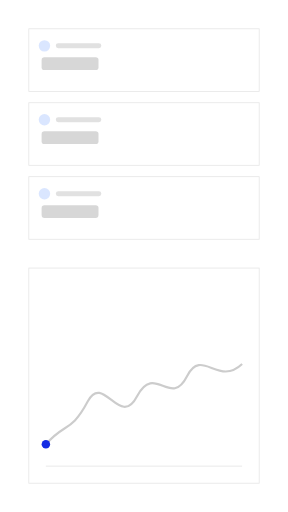
t = 0.00 s
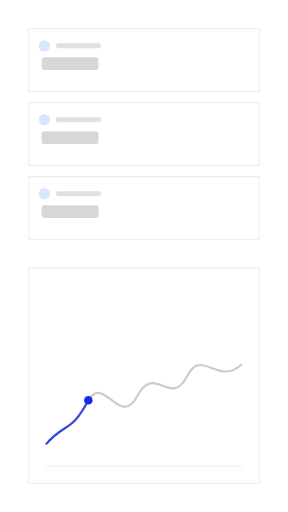
t = 2.23 s
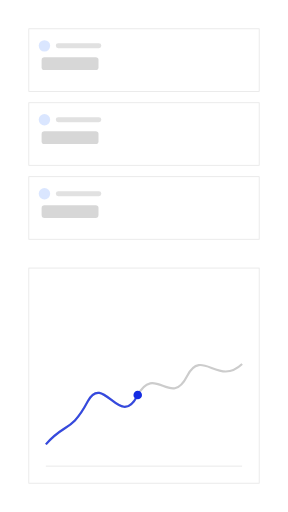
t = 3.47 s
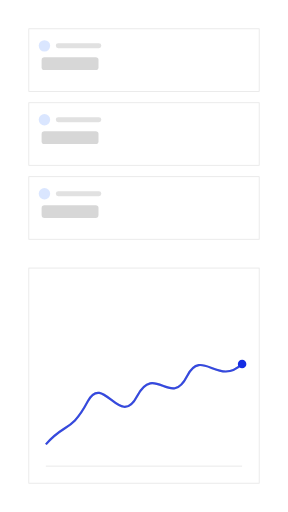
t = 5.95 s
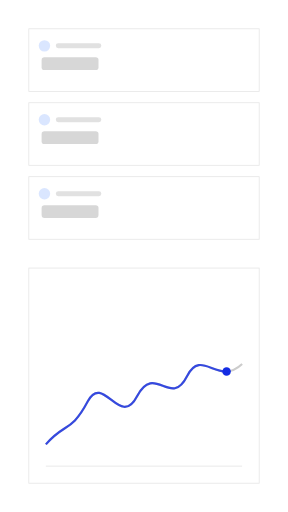
t = 7.43 s
t = 9.41 s: frame unchanged from t = 0.00 s, image omitted

The animated SVG that drew these frames (rendered in a browser with its animation timeline set to each time). Animation: 3 SMIL elements (animate=1,animateMotion=1,set=1); one cycle of 9.41 s, repeats indefinitely.

<?xml version="1.0" encoding="UTF-8"?>
<svg xmlns="http://www.w3.org/2000/svg" width="405" height="720" viewBox="0 0 1000 1778" role="img" aria-labelledby="title description">
  <title id="title">qa-segnatura-motion-set.progress-signal — chart-sweep</title>
  <desc id="description">Minimal dashboard product illustration generated from /Users/victor.toupar/Documents/dev/qa-segnatura.</desc>
  <style>
    :root {
      --accent: #142ce3;
      --accent-1: #142ce3;
      --accent-2: #142ce3;
      --accent-3: #142ce3;
      --accent-4: #142ce3;
      --accent-soft: color-mix(in oklab, #142ce3 12%, oklch(1 0 0));
      --background: oklch(1 0 0);
      --border: oklch(0.922 0 0);
      --border-strong: color-mix(in oklab, oklch(0.145 0 0) 18%, oklch(1 0 0));
      --cursor-outline: oklch(1 0 0);
      --ink: oklch(0.145 0 0);
      --muted: oklch(0.97 0 0);
      --canvas: oklch(1 0 0);
      --radius: 0px;
      --surface: oklch(1 0 0);
      --tag-1: color-mix(in oklab, #142ce3 14%, oklch(1 0 0));
      --tag-2: color-mix(in oklab, #142ce3 14%, oklch(1 0 0));
      --tag-3: color-mix(in oklab, #142ce3 14%, oklch(1 0 0));
      --tag-4: color-mix(in oklab, #142ce3 14%, oklch(1 0 0));
      --line-hair: 2.4691; --line-base: 4.9383; --line-strong: 5.5556; --line-heavy: 7.4074; --cursor-scale: 2.1728;
    }
    @media (min-width: 0px) { :root { --line-hair: 4.6875; --line-base: 7.8125; --line-strong: 8.75; --line-heavy: 10.9375; --cursor-scale: 3.5; } }
    @media (min-width: 192px) { :root { --line-hair: 3.9063; --line-base: 6.5104; --line-strong: 7.2917; --line-heavy: 9.1146; --cursor-scale: 2.9167; } }
    @media (min-width: 230px) { :root { --line-hair: 3.2609; --line-base: 5.4348; --line-strong: 6.087; --line-heavy: 7.6087; --cursor-scale: 2.4348; } }
    @media (min-width: 276px) { :root { --line-hair: 2.7174; --line-base: 4.9383; --line-strong: 5.5556; --line-heavy: 7.4074; --cursor-scale: 2.1728; } }
    @media (min-width: 332px) { :root { --line-hair: 2.4691; --line-base: 4.9383; --line-strong: 5.5556; --line-heavy: 7.4074; --cursor-scale: 2.1728; } }
    @media (min-width: 398px) { :root { --line-hair: 2.4691; --line-base: 4.9383; --line-strong: 5.5556; --line-heavy: 7.4074; --cursor-scale: 2.1728; } }
    @media (min-width: 478px) { :root { --line-hair: 2.4691; --line-base: 4.7993; --line-strong: 5.2356; --line-heavy: 6.9808; --cursor-scale: 2.0942; } }
    @media (min-width: 573px) { :root { --line-hair: 2.1802; --line-base: 3.9971; --line-strong: 4.3605; --line-heavy: 5.814; --cursor-scale: 1.7442; } }
    @media (min-width: 688px) { :root { --line-hair: 1.816; --line-base: 3.3293; --line-strong: 3.632; --line-heavy: 4.8426; --cursor-scale: 1.4528; } }
    @media (min-width: 826px) { :root { --line-hair: 1.5136; --line-base: 2.775; --line-strong: 3.0272; --line-heavy: 4.0363; --cursor-scale: 1.2109; } }
    @media (min-width: 991px) { :root { --line-hair: 1.2616; --line-base: 2.3129; --line-strong: 2.5231; --line-heavy: 3.3642; --cursor-scale: 1.0093; } }
    @media (min-width: 1189px) { :root { --line-hair: 1.0512; --line-base: 1.9271; --line-strong: 2.1023; --line-heavy: 2.8031; --cursor-scale: 0.8409; } }
    @media (min-width: 1427px) { :root { --line-hair: 0.8762; --line-base: 1.6063; --line-strong: 1.7523; --line-heavy: 2.3364; --cursor-scale: 0.7009; } }
    @media (min-width: 1712px) { :root { --line-hair: 0.7303; --line-base: 1.3389; --line-strong: 1.4606; --line-heavy: 1.9474; --cursor-scale: 0.5842; } }
    @media (min-width: 2054px) { :root { --line-hair: 0.6085; --line-base: 1.1156; --line-strong: 1.217; --line-heavy: 1.6227; --cursor-scale: 0.4868; } }
    @media (min-width: 2465px) { :root { --line-hair: 0.5071; --line-base: 0.9297; --line-strong: 1.0142; --line-heavy: 1.3523; --cursor-scale: 0.4057; } }
    @media (min-width: 2958px) { :root { --line-hair: 0.4225; --line-base: 0.7746; --line-strong: 0.8451; --line-heavy: 1.1268; --cursor-scale: 0.338; } }
    @media (min-width: 3550px) { :root { --line-hair: 0.3521; --line-base: 0.6455; --line-strong: 0.7042; --line-heavy: 0.939; --cursor-scale: 0.2817; } }
    .ln-hair { stroke-width: var(--line-hair); } .ln-base { stroke-width: var(--line-base); } .ln-strong { stroke-width: var(--line-strong); } .ln-heavy { stroke-width: var(--line-heavy); }
    .ln-mark { stroke-width: 7; }
    .ln-cursor { stroke-width: 2.2; }
    .ln-cursor-ripple { stroke-width: 2; }
    .cursor-glyph { transform: scale(var(--cursor-scale)); }
    @media (max-width: 399.98px) { .lod-fine, .lod-texture { display: none; } }
    @media (prefers-reduced-motion: reduce) { svg { visibility: visible; } }
  </style>
  <defs><pattern id="dots" width="24" height="24" patternUnits="userSpaceOnUse"><circle cx="1.5" cy="1.5" r="1.25" fill="var(--border)" /></pattern><radialGradient id="glow" cx="50%" cy="38%" r="65%">
    <stop offset="0%" stop-color="var(--accent)" stop-opacity=".16" />
    <stop offset="45%" stop-color="var(--accent)" stop-opacity=".07" />
    <stop offset="100%" stop-color="var(--accent)" stop-opacity="0" />
  </radialGradient><filter id="cursor-shadow" x="-60%" y="-60%" width="220%" height="220%"><feDropShadow dx="0" dy="2" stdDeviation="2" flood-color="#000" flood-opacity=".28" /></filter></defs>

    <metadata id="skeleton-layout">{"format":"9:16","regions":{"chart":{"height":747.1358024691358,"width":800,"x":100,"y":930.8641975308642},"tiles":{"height":730.8641975308642,"width":800,"x":100,"y":100}}}</metadata>
    <rect width="1000" height="1778" fill="url(#dots)" opacity=".62" class="lod-texture" />
    <g>
    <rect x="100" y="100" width="800" height="217.28" rx="0" data-fill="tiles" class="ln-hair" fill="var(--surface)" stroke="var(--border)" />
    <circle cx="154.32" cy="159.26" r="19.75" fill="var(--tag-1)" />
    <rect x="193.83" y="150.62" width="158.02" height="17.28" rx="8.64" fill="var(--ink)" opacity=".12" />
    <rect x="144.44" y="198.77" width="197.53" height="44.44" rx="9.88" fill="var(--ink)" opacity=".16" />
    <rect class="lod-fine" x="144.44" y="272.84" width="271.6" height="12.35" rx="6.17" fill="var(--ink)" opacity=".07" />
  </g><g>
    <rect x="100" y="356.79" width="800" height="217.28" rx="0" data-fill="tiles" class="ln-hair" fill="var(--surface)" stroke="var(--border)" />
    <circle cx="154.32" cy="416.05" r="19.75" fill="var(--tag-2)" />
    <rect x="193.83" y="407.41" width="158.02" height="17.28" rx="8.64" fill="var(--ink)" opacity=".12" />
    <rect x="144.44" y="455.56" width="197.53" height="44.44" rx="9.88" fill="var(--ink)" opacity=".16" />
    <rect class="lod-fine" x="144.44" y="529.63" width="320.99" height="12.35" rx="6.17" fill="var(--ink)" opacity=".07" />
  </g><g>
    <rect x="100" y="613.58" width="800" height="217.28" rx="0" data-fill="tiles" class="ln-hair" fill="var(--surface)" stroke="var(--border)" />
    <circle cx="154.32" cy="672.84" r="19.75" fill="var(--tag-3)" />
    <rect x="193.83" y="664.2" width="158.02" height="17.28" rx="8.64" fill="var(--ink)" opacity=".12" />
    <rect x="144.44" y="712.35" width="197.53" height="44.44" rx="9.88" fill="var(--ink)" opacity=".16" />
    <rect class="lod-fine" x="144.44" y="786.42" width="237.04" height="12.35" rx="6.17" fill="var(--ink)" opacity=".07" />
  </g>
    <rect x="100" y="930.86" width="800" height="747.14" rx="0" data-fill="chart" class="ln-hair" fill="var(--surface)" stroke="var(--border)" />
    <line x1="159.26" y1="990.12" x2="840.74" y2="990.12" class="ln-hair lod-fine" stroke="var(--border)" stroke-opacity=".6" /><line x1="159.26" y1="1147.28" x2="840.74" y2="1147.28" class="ln-hair lod-fine" stroke="var(--border)" stroke-opacity=".6" /><line x1="159.26" y1="1304.43" x2="840.74" y2="1304.43" class="ln-hair lod-fine" stroke="var(--border)" stroke-opacity=".6" /><line x1="159.26" y1="1461.59" x2="840.74" y2="1461.59" class="ln-hair lod-fine" stroke="var(--border)" stroke-opacity=".6" />
    <line x1="159.26" y1="1618.74" x2="840.74" y2="1618.74" class="ln-hair" stroke="var(--border)" />
    <path d="M159.26 1543.09 C224.27 1466.77 245.53 1504.93 304.89 1393.4 C358.59 1293.63 416.59 1490.24 475.94 1375.79 C538.16 1258.39 591.93 1419.82 649.86 1305.37 C700.76 1205.57 757.33 1343.5 840.74 1264.26" fill="none" class="ln-heavy" stroke="var(--border-strong)" />
    <path d="M159.26 1543.09 C224.27 1466.77 245.53 1504.93 304.89 1393.4 C358.59 1293.63 416.59 1490.24 475.94 1375.79 C538.16 1258.39 591.93 1419.82 649.86 1305.37 C700.76 1205.57 757.33 1343.5 840.74 1264.26" stroke-dasharray="861.56 1723.12" stroke-dashoffset="861.56" fill="none" class="ln-heavy" stroke="var(--accent)" opacity=".82">
      <animate attributeName="stroke-dashoffset" values="861.56;861.56;0;0;861.56;861.56" keyTimes="0;.105;.632;.754;.895;1" calcMode="spline" keySplines="0 0 1 1;0 0 1 1;0 0 1 1;.65 0 .35 1;0 0 1 1" dur="9.41s" repeatCount="indefinite" />
    </path>
    <circle r="14.81" fill="var(--accent)" opacity="0">
      <set attributeName="opacity" to="1" />
      <animateMotion path="M159.26 1543.09 C224.27 1466.77 245.53 1504.93 304.89 1393.4 C358.59 1293.63 416.59 1490.24 475.94 1375.79 C538.16 1258.39 591.93 1419.82 649.86 1305.37 C700.76 1205.57 757.33 1343.5 840.74 1264.26" keyPoints="0;0;1;1;0;0" keyTimes="0;.105;.632;.754;.895;1" calcMode="spline" keySplines="0 0 1 1;0 0 1 1;0 0 1 1;.65 0 .35 1;0 0 1 1" dur="9.41s" repeatCount="indefinite" />
    </circle>
</svg>
